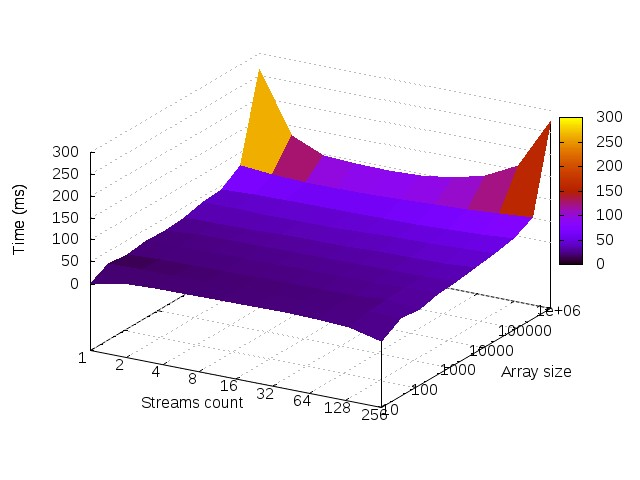

Source data for this figure (header and first rows):
; 10; 100; 1000; 10000; 100000; 1000000; 
1; 66490; 75945; 412259; 2871726; 26412592; 241750257; 
2; 127346; 113755; 415172; 2487916; 21316810; 217146593; 
4; 116603; 194021; 925752; 2476245; 25788508; 186444562; 
8; 174057; 348709; 518173; 2372865; 19455656; 197840659; 
16; 114616; 519671; 732898; 2548630; 19463886; 197611085; 
32; 132654; 625975; 1039190; 2852102; 20695142; 229366039; 
64; 213224; 1598069; 3979257; 4050764; 20680940; 234897786; 
128; 260272; 2115853; 11054435; 11265962; 26158997; 247714194; 
256; 693880; 4731959; 34989222; 32801416; 55642531; 282431303; 
